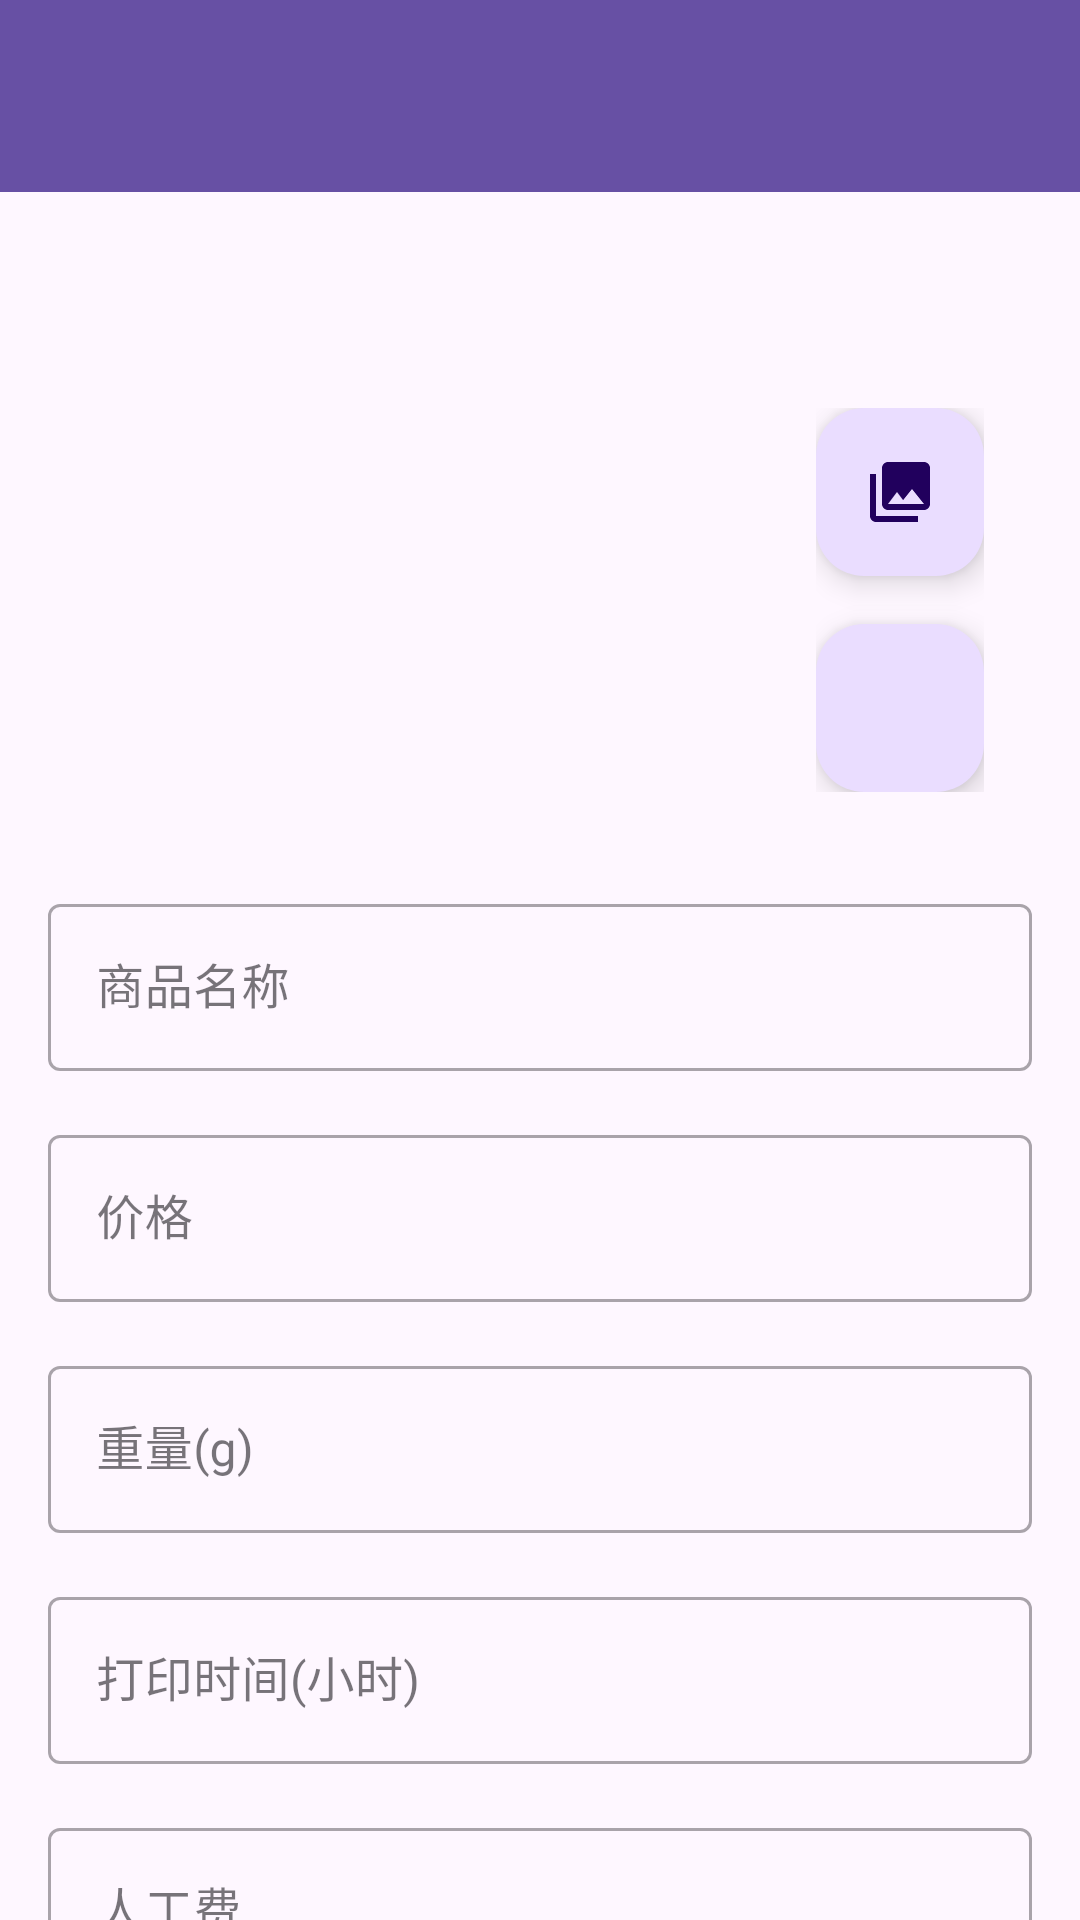

Produce the Android XML layout that renders to this screen, including the resource entries it uses.
<!-- AndroidManifest.xml: application theme Theme.3dshop -->
<!-- res/layout/fragment_product_edit.xml -->
<?xml version="1.0" encoding="utf-8"?>
<androidx.coordinatorlayout.widget.CoordinatorLayout xmlns:android="http://schemas.android.com/apk/res/android"
    xmlns:app="http://schemas.android.com/apk/res-auto"
    android:layout_width="match_parent"
    android:layout_height="match_parent">

    <com.google.android.material.appbar.AppBarLayout
        android:layout_width="match_parent"
        android:layout_height="wrap_content">

        <androidx.appcompat.widget.Toolbar
            android:id="@+id/toolbar"
            android:layout_width="match_parent"
            android:layout_height="?attr/actionBarSize"
            android:background="?attr/colorPrimary"
            android:theme="@style/ThemeOverlay.MaterialComponents.Dark.ActionBar" />

    </com.google.android.material.appbar.AppBarLayout>

    <androidx.core.widget.NestedScrollView
        android:layout_width="match_parent"
        android:layout_height="match_parent"
        app:layout_behavior="@string/appbar_scrolling_view_behavior">

        <LinearLayout
            android:layout_width="match_parent"
            android:layout_height="wrap_content"
            android:orientation="vertical"
            android:padding="16dp">

            <FrameLayout
                android:layout_width="match_parent"
                android:layout_height="200dp"
                android:layout_marginBottom="16dp">

                <ImageView
                    android:id="@+id/productImage"
                    android:layout_width="match_parent"
                    android:layout_height="match_parent"
                    android:scaleType="centerCrop"
                    android:src="@drawable/placeholder_image" />

                <androidx.camera.view.PreviewView
                    android:id="@+id/viewFinder"
                    android:layout_width="match_parent"
                    android:layout_height="match_parent"
                    android:visibility="gone" />

                <LinearLayout
                    android:layout_width="wrap_content"
                    android:layout_height="wrap_content"
                    android:layout_gravity="bottom|end"
                    android:layout_margin="16dp"
                    android:orientation="vertical">

                    <com.google.android.material.floatingactionbutton.FloatingActionButton
                        android:id="@+id/fabGallery"
                        android:layout_width="wrap_content"
                        android:layout_height="wrap_content"
                        android:layout_marginBottom="16dp"
                        android:src="@drawable/ic_gallery" />

                    <com.google.android.material.floatingactionbutton.FloatingActionButton
                        android:id="@+id/fabCamera"
                        android:layout_width="wrap_content"
                        android:layout_height="wrap_content"
                        android:src="@drawable/ic_camera" />

                </LinearLayout>

                <com.google.android.material.floatingactionbutton.FloatingActionButton
                    android:id="@+id/fabTakePhoto"
                    android:layout_width="wrap_content"
                    android:layout_height="wrap_content"
                    android:layout_gravity="bottom|center_horizontal"
                    android:layout_marginBottom="16dp"
                    android:visibility="gone"
                    android:src="@drawable/ic_camera" />

            </FrameLayout>

            <com.google.android.material.textfield.TextInputLayout
                android:id="@+id/tilName"
                style="@style/Widget.MaterialComponents.TextInputLayout.OutlinedBox"
                android:layout_width="match_parent"
                android:layout_height="wrap_content"
                android:hint="商品名称">

                <com.google.android.material.textfield.TextInputEditText
                    android:id="@+id/etName"
                    android:layout_width="match_parent"
                    android:layout_height="wrap_content"
                    android:inputType="text" />

            </com.google.android.material.textfield.TextInputLayout>

            <com.google.android.material.textfield.TextInputLayout
                android:id="@+id/tilPrice"
                style="@style/Widget.MaterialComponents.TextInputLayout.OutlinedBox"
                android:layout_width="match_parent"
                android:layout_height="wrap_content"
                android:layout_marginTop="16dp"
                android:hint="价格">

                <com.google.android.material.textfield.TextInputEditText
                    android:id="@+id/etPrice"
                    android:layout_width="match_parent"
                    android:layout_height="wrap_content"
                    android:inputType="numberDecimal" />

            </com.google.android.material.textfield.TextInputLayout>

            <com.google.android.material.textfield.TextInputLayout
                android:id="@+id/tilWeight"
                style="@style/Widget.MaterialComponents.TextInputLayout.OutlinedBox"
                android:layout_width="match_parent"
                android:layout_height="wrap_content"
                android:layout_marginTop="16dp"
                android:hint="重量(g)">

                <com.google.android.material.textfield.TextInputEditText
                    android:id="@+id/etWeight"
                    android:layout_width="match_parent"
                    android:layout_height="wrap_content"
                    android:inputType="numberDecimal" />

            </com.google.android.material.textfield.TextInputLayout>

            <com.google.android.material.textfield.TextInputLayout
                android:id="@+id/tilPrintTime"
                style="@style/Widget.MaterialComponents.TextInputLayout.OutlinedBox"
                android:layout_width="match_parent"
                android:layout_height="wrap_content"
                android:layout_marginTop="16dp"
                android:hint="打印时间(小时)">

                <com.google.android.material.textfield.TextInputEditText
                    android:id="@+id/etPrintTime"
                    android:layout_width="match_parent"
                    android:layout_height="wrap_content"
                    android:inputType="numberDecimal" />

            </com.google.android.material.textfield.TextInputLayout>

            <com.google.android.material.textfield.TextInputLayout
                android:id="@+id/tilLaborCost"
                style="@style/Widget.MaterialComponents.TextInputLayout.OutlinedBox"
                android:layout_width="match_parent"
                android:layout_height="wrap_content"
                android:layout_marginTop="16dp"
                android:hint="人工费">

                <com.google.android.material.textfield.TextInputEditText
                    android:id="@+id/etLaborCost"
                    android:layout_width="match_parent"
                    android:layout_height="wrap_content"
                    android:inputType="numberDecimal" />

            </com.google.android.material.textfield.TextInputLayout>

            <com.google.android.material.textfield.TextInputLayout
                android:id="@+id/tilPlateCount"
                style="@style/Widget.MaterialComponents.TextInputLayout.OutlinedBox"
                android:layout_width="match_parent"
                android:layout_height="wrap_content"
                android:layout_marginTop="16dp"
                android:hint="盘数">

                <com.google.android.material.textfield.TextInputEditText
                    android:id="@+id/etPlateCount"
                    android:layout_width="match_parent"
                    android:layout_height="wrap_content"
                    android:inputType="number" />

            </com.google.android.material.textfield.TextInputLayout>

            <com.google.android.material.textfield.TextInputLayout
                android:id="@+id/tilMaterialUnitPrice"
                style="@style/Widget.MaterialComponents.TextInputLayout.OutlinedBox"
                android:layout_width="match_parent"
                android:layout_height="wrap_content"
                android:layout_marginTop="16dp"
                android:hint="耗材单价(元/kg)">

                <com.google.android.material.textfield.TextInputEditText
                    android:id="@+id/etMaterialUnitPrice"
                    android:layout_width="match_parent"
                    android:layout_height="wrap_content"
                    android:inputType="numberDecimal" />

            </com.google.android.material.textfield.TextInputLayout>

            <com.google.android.material.textfield.TextInputLayout
                android:id="@+id/tilDescription"
                style="@style/Widget.MaterialComponents.TextInputLayout.OutlinedBox"
                android:layout_width="match_parent"
                android:layout_height="wrap_content"
                android:layout_marginTop="16dp"
                android:hint="商品简介">

                <com.google.android.material.textfield.TextInputEditText
                    android:id="@+id/etDescription"
                    android:layout_width="match_parent"
                    android:layout_height="wrap_content"
                    android:gravity="top"
                    android:inputType="textMultiLine"
                    android:lines="5" />

            </com.google.android.material.textfield.TextInputLayout>

            <Button
                android:id="@+id/btnSave"
                android:layout_width="match_parent"
                android:layout_height="wrap_content"
                android:layout_marginTop="24dp"
                android:text="保存" />

        </LinearLayout>

    </androidx.core.widget.NestedScrollView>

</androidx.coordinatorlayout.widget.CoordinatorLayout>
<!-- resources referenced by this layout -->
<resources>
  <!-- drawable ic_gallery (drawable) -->
  <?xml version="1.0" encoding="utf-8"?>
  <vector xmlns:android="http://schemas.android.com/apk/res/android"
      android:width="24dp"
      android:height="24dp"
      android:viewportWidth="24"
      android:viewportHeight="24">
      <path
          android:fillColor="#FFFFFF"
          android:pathData="M22,16L22,4c0,-1.1 -0.9,-2 -2,-2L8,2c-1.1,0 -2,0.9 -2,2v12c0,1.1 0.9,2 2,2h12c1.1,0 2,-0.9 2,-2zM11,12l2.03,2.71L16,11l4,5L8,16l3,-4zM2,6v14c0,1.1 0.9,2 2,2h14v-2L4,20L4,6L2,6z"/>
  </vector>
  <style name="Theme.3dshop" parent="Base.Theme.3dshop" />
  <style name="Base.Theme.3dshop" parent="Theme.Material3.DayNight.NoActionBar">
          
          
      </style>
</resources>
